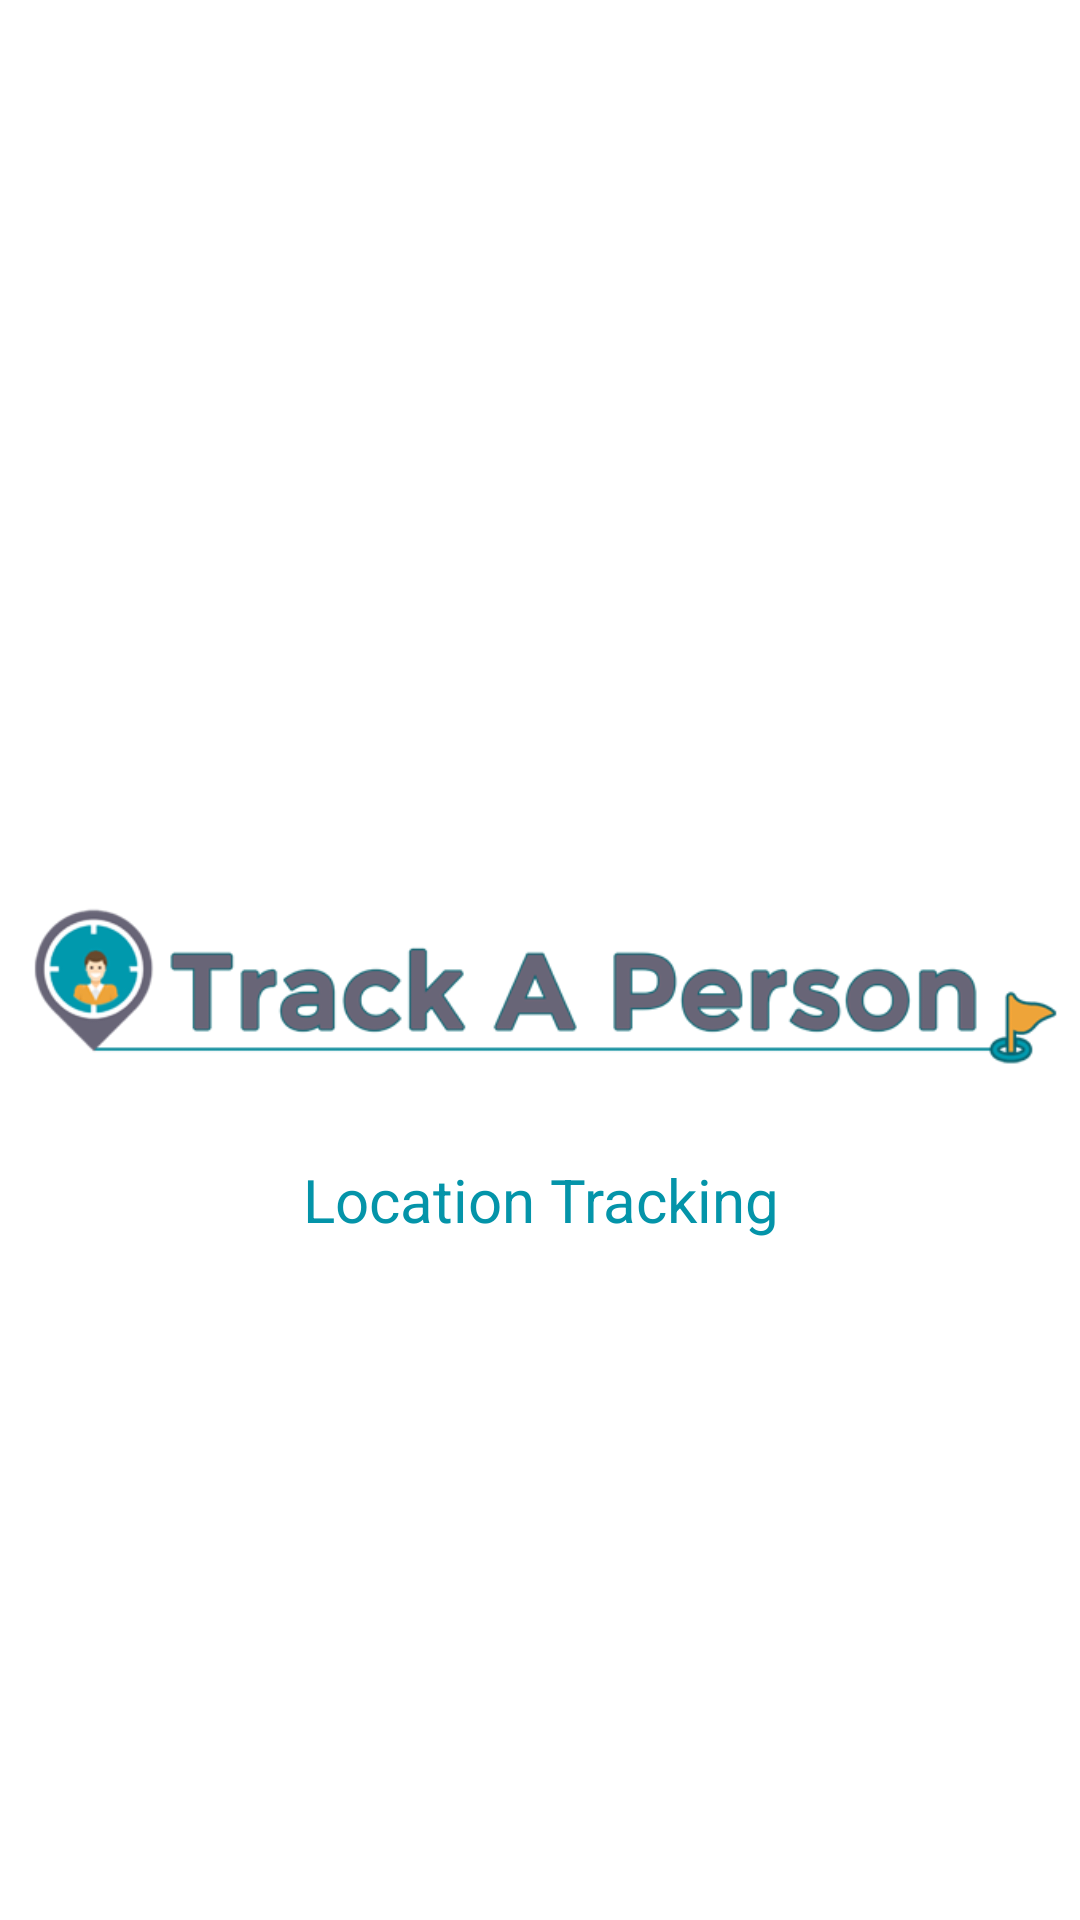

Reconstruct the res/layout file that produces this screen, plus the resources it refers to.
<!-- AndroidManifest.xml: application theme AppTheme -->
<!-- res/layout/activity_splash.xml -->
<?xml version="1.0" encoding="utf-8"?>
<RelativeLayout xmlns:android="http://schemas.android.com/apk/res/android"
    android:orientation="vertical"
    android:layout_width="match_parent"
    android:layout_height="match_parent"
    android:background="#fff"
    android:gravity="center"
    >
    <ImageView
        android:layout_width="wrap_content"
        android:layout_height="wrap_content"
        android:layout_centerHorizontal="true"
        android:src="@drawable/track_splash"
        android:id="@+id/imgview"
        android:layout_marginTop="40dp"
        android:background="@null"/>
    <TextView
        android:layout_width="match_parent"
        android:layout_height="wrap_content"
        android:layout_below="@+id/imgview"
        android:id="@+id/txtvw"
        android:text="Location Tracking"
        android:gravity="center"
        android:textSize="20dp"
        android:textColor="#0494a9"/>
    <ImageView
        android:layout_width="wrap_content"
        android:layout_height="wrap_content"
        android:layout_below="@+id/txtvw"
        android:src="@drawable/splash_image"
        android:background="@null"/>



</RelativeLayout>
<!-- resources referenced by this layout -->
<resources>
  <!-- drawable track_splash: png bitmap (drawable, 38748 bytes) -->
  <style name="AppTheme" parent="AppBaseTheme">
          <item name="android:windowDrawsSystemBarBackgrounds">true</item>
          <item name="android:statusBarColor">#0494a9</item>
          <item name="colorPrimary">#02aac2</item>
          <item name="colorPrimaryDark">#02aac2</item>
          <item name="colorAccent">#02aac2</item>
          
      </style>
  <style name="AppBaseTheme" parent="Theme.AppCompat.Light">
          </style>
</resources>
